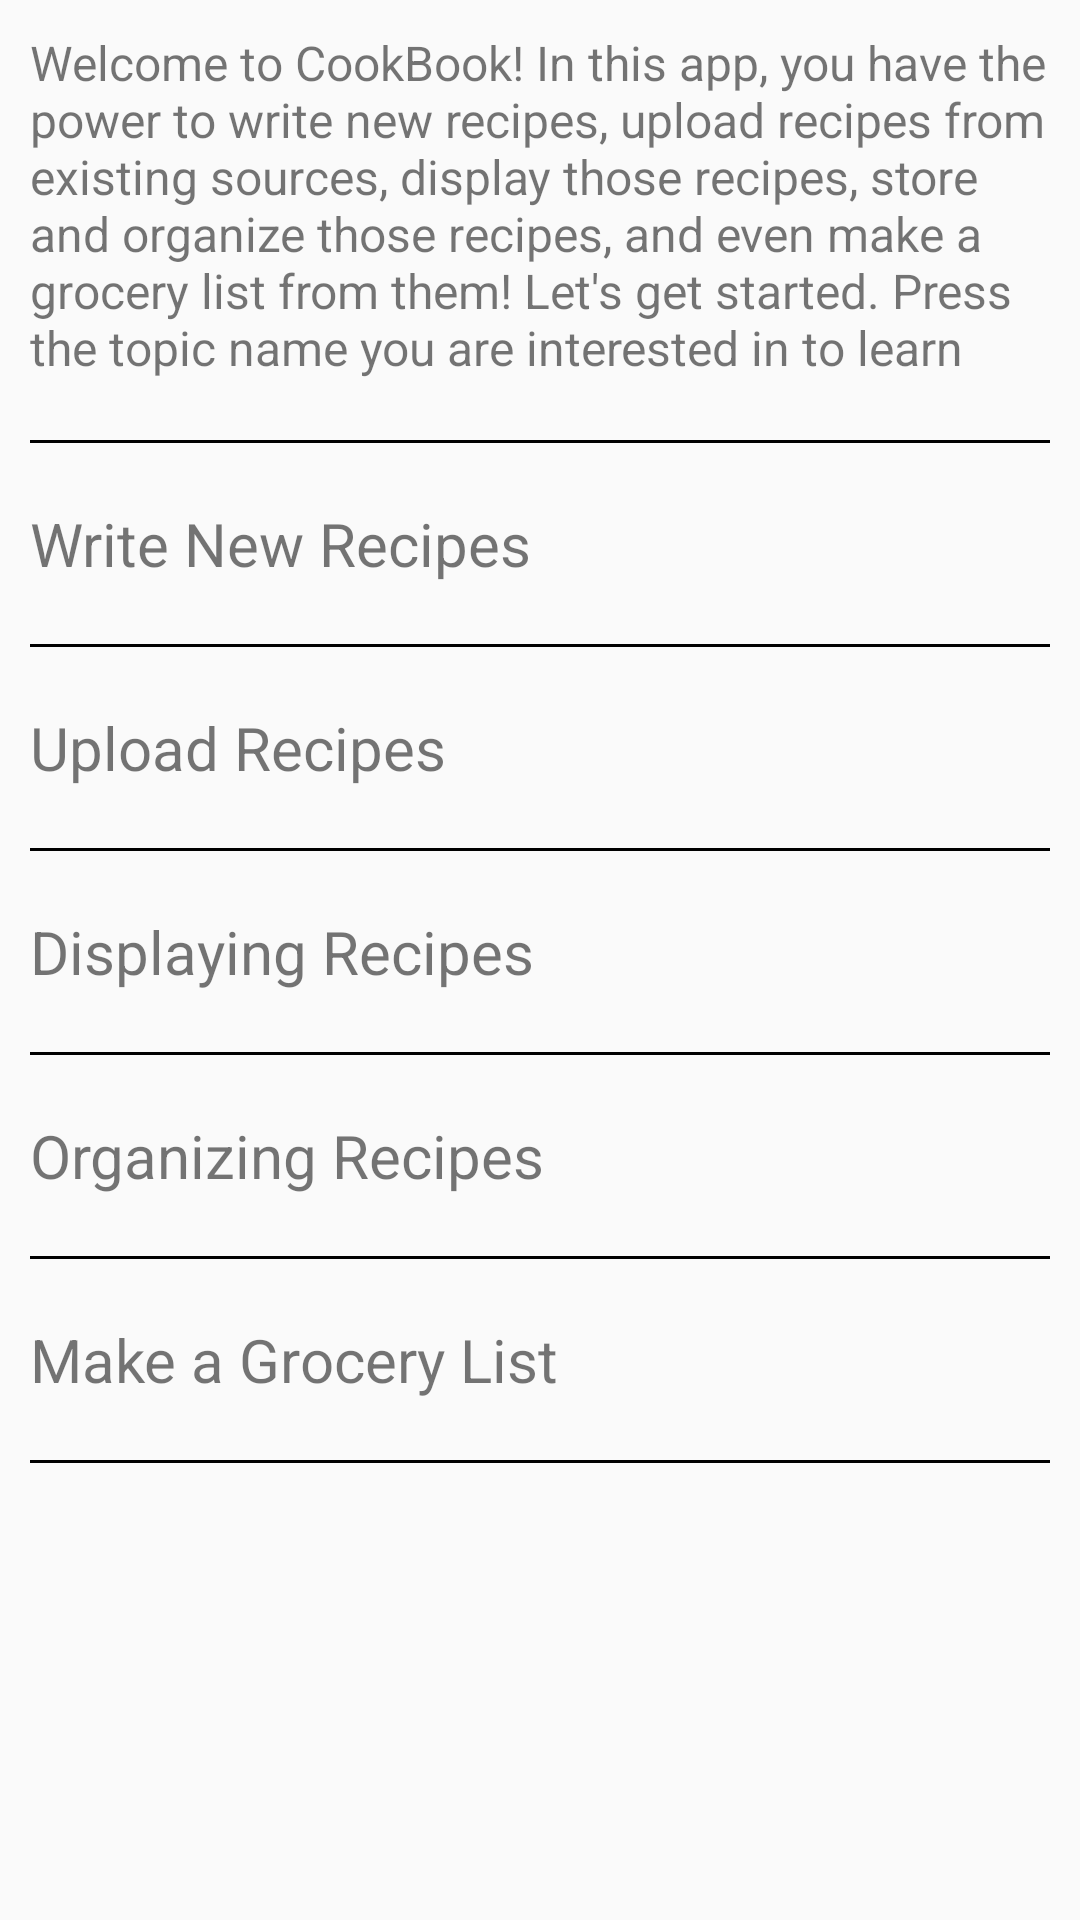

Android layout source for this screen:
<!-- AndroidManifest.xml: application theme AppTheme -->
<!-- res/layout/activity_help.xml -->
<?xml version="1.0" encoding="utf-8"?>
<ScrollView
    xmlns:android="http://schemas.android.com/apk/res/android"
    android:layout_width="match_parent"
    android:layout_height="match_parent"
    >

    <LinearLayout
        android:orientation="vertical"
        android:layout_width="match_parent"
        android:layout_height="match_parent">
        <TextView
            android:layout_width="wrap_content"
            android:layout_height="wrap_content"
            android:maxLines="6"
            android:textSize="16sp"
            android:text="@string/help"
            android:layout_margin="10dp"/>
        <View
            android:layout_width="match_parent"
            android:layout_height="1dp"
            android:background="@android:color/black"
            android:layout_margin="10dp">
        </View>

        <TextView
            android:id="@+id/help_write_new"
           android:layout_width="match_parent"
            android:layout_height="wrap_content"
            android:text="Write New Recipes"
            android:textSize="20sp"
            android:layout_margin="10dp"
            />

        <TextView
            android:visibility="gone"
            android:id="@+id/help_write_new_description"
            android:layout_margin="10dp"
            android:layout_width="wrap_content"
            android:layout_height="wrap_content"
            android:textSize="16sp"
            android:text="@string/tutorial_1"
            />

        <View
            android:layout_width="match_parent"
            android:layout_height="1dp"
            android:background="@android:color/black"
            android:layout_margin="10dp">
        </View>

        <TextView
            android:id="@+id/help_upload"
            android:layout_width="match_parent"
            android:layout_height="wrap_content"
            android:text="Upload Recipes"
            android:textSize="20sp"
            android:layout_margin="10dp"
            />

        <TextView
            android:visibility="gone"
            android:id="@+id/help_upload_description"
            android:layout_margin="10dp"
            android:layout_width="wrap_content"
            android:layout_height="wrap_content"
            android:textSize="16sp"
            android:text="@string/tutorial_2" />

        <View
            android:layout_width="match_parent"
            android:layout_height="1dp"
            android:background="@android:color/black"
            android:layout_margin="10dp">
        </View>

        <TextView
            android:id="@+id/help_display"
            android:layout_width="match_parent"
            android:layout_height="wrap_content"
            android:text="Displaying Recipes"
            android:textSize="20sp"
            android:layout_margin="10dp"
            />

        <TextView
            android:visibility="gone"
            android:id="@+id/help_display_description"
            android:layout_margin="10dp"
            android:layout_width="wrap_content"
            android:layout_height="wrap_content"
            android:textSize="16sp"
            android:text="@string/tutorial_3" />

        <View
            android:layout_width="match_parent"
            android:layout_height="1dp"
            android:background="@android:color/black"
            android:layout_margin="10dp">
        </View>

        <TextView
            android:id="@+id/help_organization"
            android:layout_width="match_parent"
            android:layout_height="wrap_content"
            android:text="Organizing Recipes"
            android:textSize="20sp"
            android:layout_margin="10dp"
            />

        <TextView
            android:visibility="gone"
            android:id="@+id/help_organization_description"
            android:layout_margin="10dp"
            android:layout_width="wrap_content"
            android:layout_height="wrap_content"
            android:textSize="16sp"
            android:text="@string/tutorial_4" />

        <View
            android:layout_width="match_parent"
            android:layout_height="1dp"
            android:background="@android:color/black"
            android:layout_margin="10dp">
        </View>

        <TextView
            android:id="@+id/help_grocery"
            android:layout_width="match_parent"
            android:layout_height="wrap_content"
            android:text="Make a Grocery List"
            android:textSize="20sp"
            android:layout_margin="10dp"
            />

        <TextView
            android:visibility="gone"
            android:id="@+id/help_grocery_description"
            android:layout_margin="10dp"
            android:layout_width="wrap_content"
            android:layout_height="wrap_content"
            android:textSize="16sp"
            android:text="@string/tutorial_5" />

        <View
            android:layout_width="match_parent"
            android:layout_height="1dp"
            android:background="@android:color/black"
            android:layout_margin="10dp">
        </View>

    </LinearLayout>
</ScrollView>
<!-- resources referenced by this layout -->
<resources>
  <string name="help">Welcome to CookBook! In this app, you have the power to write new recipes, upload recipes from existing sources, display those recipes, store and organize those recipes, and even make a grocery list from them! Let\'s get started. Press the topic name you are interested in to learn more.</string>
  <string name="tutorial_1">Writing New Recipes is a cinch! Starting from the home screen, press the menu icon in the top right corner of the app. Select the "Write New Recipe" option from the drop-down menu. You will now be at a screen where you can begin writing your recipe. Have fun! </string>
  <string name="tutorial_2">Uploading recipes is very useful! Starting from the home screen, press the menu icon in the top right corner of the app. Select the "Upload Recipe" option from the drop-down menu. You should now be at the Upload Recipe screen. From here, you can follow the directions for a file upload, an internet upload, or an email upload. If you need additional details, press the "i" info icon. When you have entered the correct information, press the "file upload" icon next the editable text box to begin uploading the recipe into your app.</string>
  <string name="tutorial_3">Displaying your recipes has never been easier! Starting from the home screen, press one of the bold categories to collapse it. You should now see your recipes underneath. Press one of your recipes to view it! You should see a detailed page of your recipe. You can cook your recipe from here for easy use or if preferred, you can click one of the direction steps to get a blown up perspective along with any files that may be attached to that step.</string>
  <string name="tutorial_4">Store and organize all your recipes in one place! Your home screen will display categories you have stored your recipes in. Pressing one of the bold categories will collapse it showing the recipes stored underneath. If you want to change your categories or tags then starting from the home screen, press the menu icon in the top right corner of the app. Select the "Manage Categories/Tags" option from the drop-down menu. From here, you can press the "+" button to add a new category or tag or press the trash can icons to delete the corresponding category or tag. If you want to change the category or tags a recipe falls under, you need to do that from the Edit Recipe screen. To navigate there, return to the home screen. Collapse the category of the recipe you are looking for. Press the recipe you want. On the recipe screen, press the pencil icon on the toolbar. This will open up the edit recipe screen. From here, scroll down and save the recipe. This will open the dialog that lets you re-assign categories and tags.</string>
  <string name="tutorial_5">Make a grocery list from your recipes! Starting from the home screen, press the menu icon in the top right corner of the app. From the drop-down menu, select "Make Grocery List". You will be taken to a new screen that displays all your recipes. Press the bold category names to collapse them and see your recipes underneath. Your recipes will now have a checkbox which allows you to mark which recipes you want to make the list from. When you are finished selecting recipes, hit the "Create List" button. You will be taken to your grocery list now. You can hit the menu icon at the top right corner of the screen to see more options including saving this list, sharing, and deleting it.</string>
  <style name="AppTheme" parent="Theme.AppCompat.Light.DarkActionBar">
          
          <item name="colorPrimary">@color/colorPrimary</item>
          <item name="colorPrimaryDark">@color/colorPrimaryDark</item>
          <item name="colorAccent">@color/colorAccent</item>
      </style>
  <color name="colorPrimary">#3F51B5</color>
  <color name="colorPrimaryDark">#303F9F</color>
  <color name="colorAccent">#FF4081</color>
</resources>
